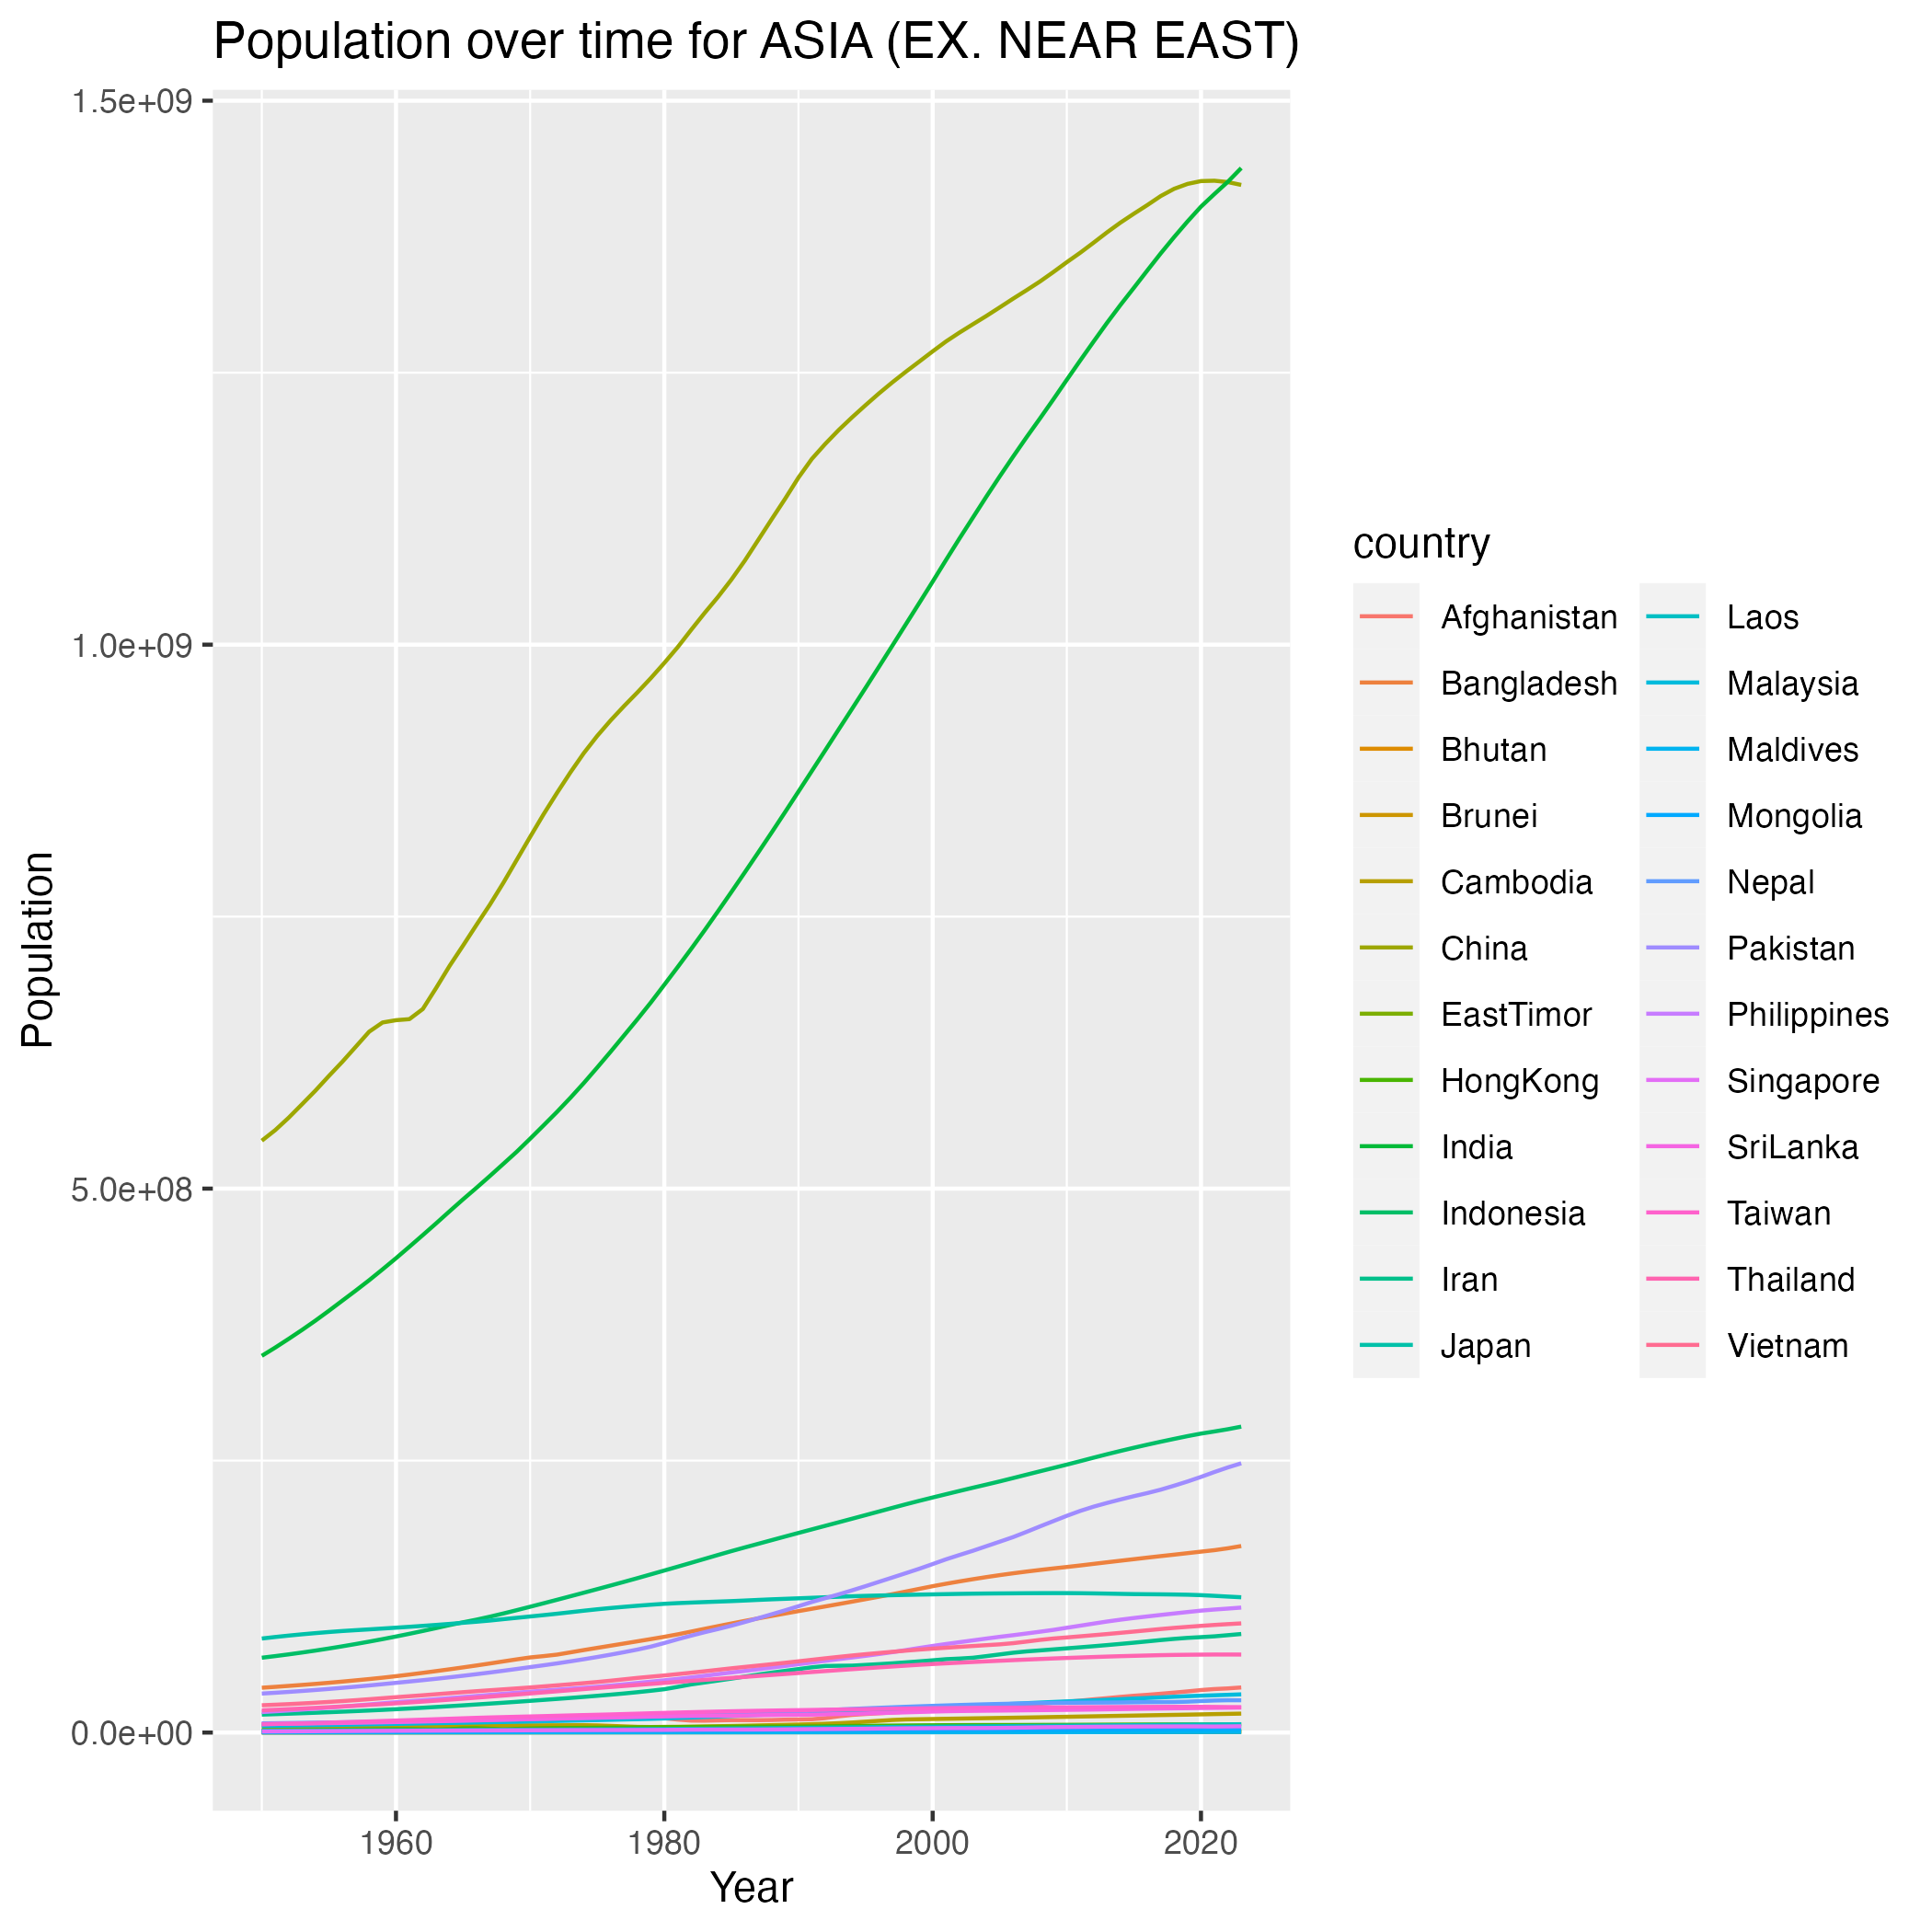

The file beside this chart, header and first rows:
country, year, population
Afghanistan, 1950, 7776182
Afghanistan, 1951, 7879343
Afghanistan, 1952, 7987783
Afghanistan, 1953, 8096703
Afghanistan, 1954, 8207953
Afghanistan, 1955, 8326981
Afghanistan, 1956, 8454302
Afghanistan, 1957, 8588340
Afghanistan, 1958, 8723412
Afghanistan, 1959, 8869271
Afghanistan, 1960, 9035048
Afghanistan, 1961, 9214082
Afghanistan, 1962, 9404411
Afghanistan, 1963, 9604491
Afghanistan, 1964, 9814318
Afghanistan, 1965, 10036003
Afghanistan, 1966, 10266397
Afghanistan, 1967, 10505961
Afghanistan, 1968, 10756924
Afghanistan, 1969, 11017417
Afghanistan, 1970, 11290135
Afghanistan, 1971, 11567672
Afghanistan, 1972, 11853697
Afghanistan, 1973, 12158000
Afghanistan, 1974, 12469127
Afghanistan, 1975, 12773967
Afghanistan, 1976, 13059861
Afghanistan, 1977, 13340758
Afghanistan, 1978, 13611445
Afghanistan, 1979, 13655572
Afghanistan, 1980, 13169312
Afghanistan, 1981, 11937587
Afghanistan, 1982, 10991382
Afghanistan, 1983, 10917986
Afghanistan, 1984, 11190220
Afghanistan, 1985, 11426855
Afghanistan, 1986, 11420074
Afghanistan, 1987, 11387824
Afghanistan, 1988, 11523299
Afghanistan, 1989, 11874088
Afghanistan, 1990, 12045664
Afghanistan, 1991, 12238879
Afghanistan, 1992, 13278982
Afghanistan, 1993, 14943174
Afghanistan, 1994, 16250799
Afghanistan, 1995, 17065836
Afghanistan, 1996, 17763265
Afghanistan, 1997, 18452100
Afghanistan, 1998, 19159996
Afghanistan, 1999, 19887791
Afghanistan, 2000, 20130334
Afghanistan, 2001, 20284303
Afghanistan, 2002, 21378123
Afghanistan, 2003, 22733054
Afghanistan, 2004, 23560656
Afghanistan, 2005, 24404574
Afghanistan, 2006, 25424100
Afghanistan, 2007, 25909852
Afghanistan, 2008, 26482629
Afghanistan, 2009, 27466101
... 1,716 more rows
